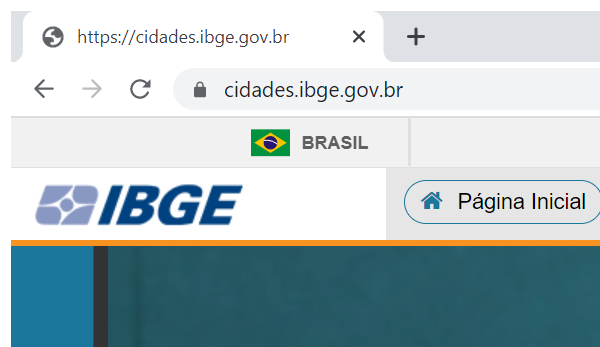
Task: Projeto final proposto pela T2C Consultoria. Consiste em buscar informações sobre 100 cidades do sul de Minas Gerais.
Workflow: CidadesIBGE_ExtrairDadosCidade

Step 1: Acessa aba do site Cidades IBGE in window 'https://cidades.ibge.gov.br' (chrome.exe)

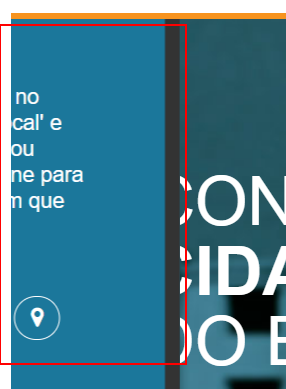
Step 2: click on the button 'Selecionar local'

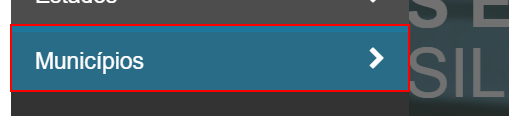
Step 3: click on the list item 'Municípios'

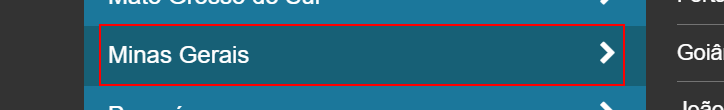
Step 4: click on the element 'Minas Gerais'

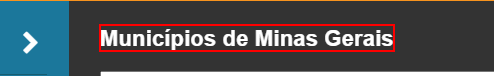
Step 5: find the element 'Minas Gerais'

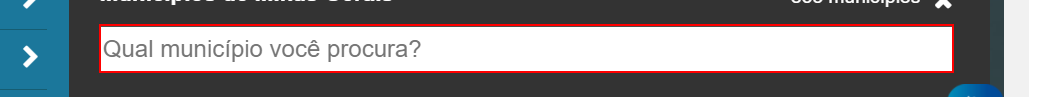
Step 6 [then]: type [Cidade] into the text box 'busca'

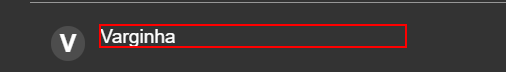
Step 7: click on the link '{0}                   *'

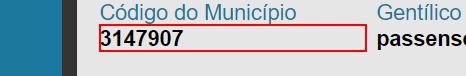
Step 8: get-text from the paragraph in window 'https://cidades.ibge.gov.br/brasil/mg/*/panorama' (chrome.exe)

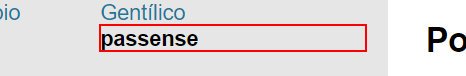
Step 9: get-text from the paragraph in window 'https://cidades.ibge.gov.br/brasil/mg/*/panorama' (chrome.exe)

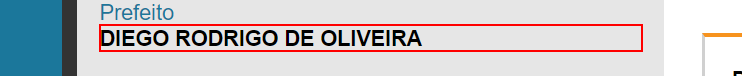
Step 10: get-text from the paragraph in window 'https://cidades.ibge.gov.br/brasil/mg/*/panorama' (chrome.exe)

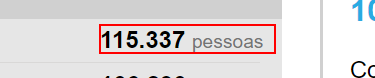
Step 11: get-text from the element in window 'https://cidades.ibge.gov.br/brasil/mg/*/panorama' (chrome.exe)

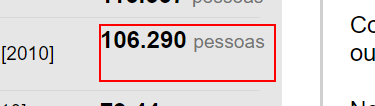
Step 12: get-text from the element in window 'https://cidades.ibge.gov.br/brasil/mg/*/panorama' (chrome.exe)

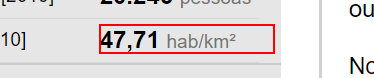
Step 13: get-text from the element in window 'https://cidades.ibge.gov.br/brasil/mg/*/panorama' (chrome.exe)

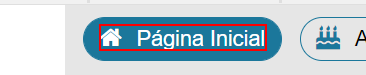
Step 14: click on 'Página Inicial' in window 'https://cidades.ibge.gov.br/brasil/mg/*/panorama' (chrome.exe)